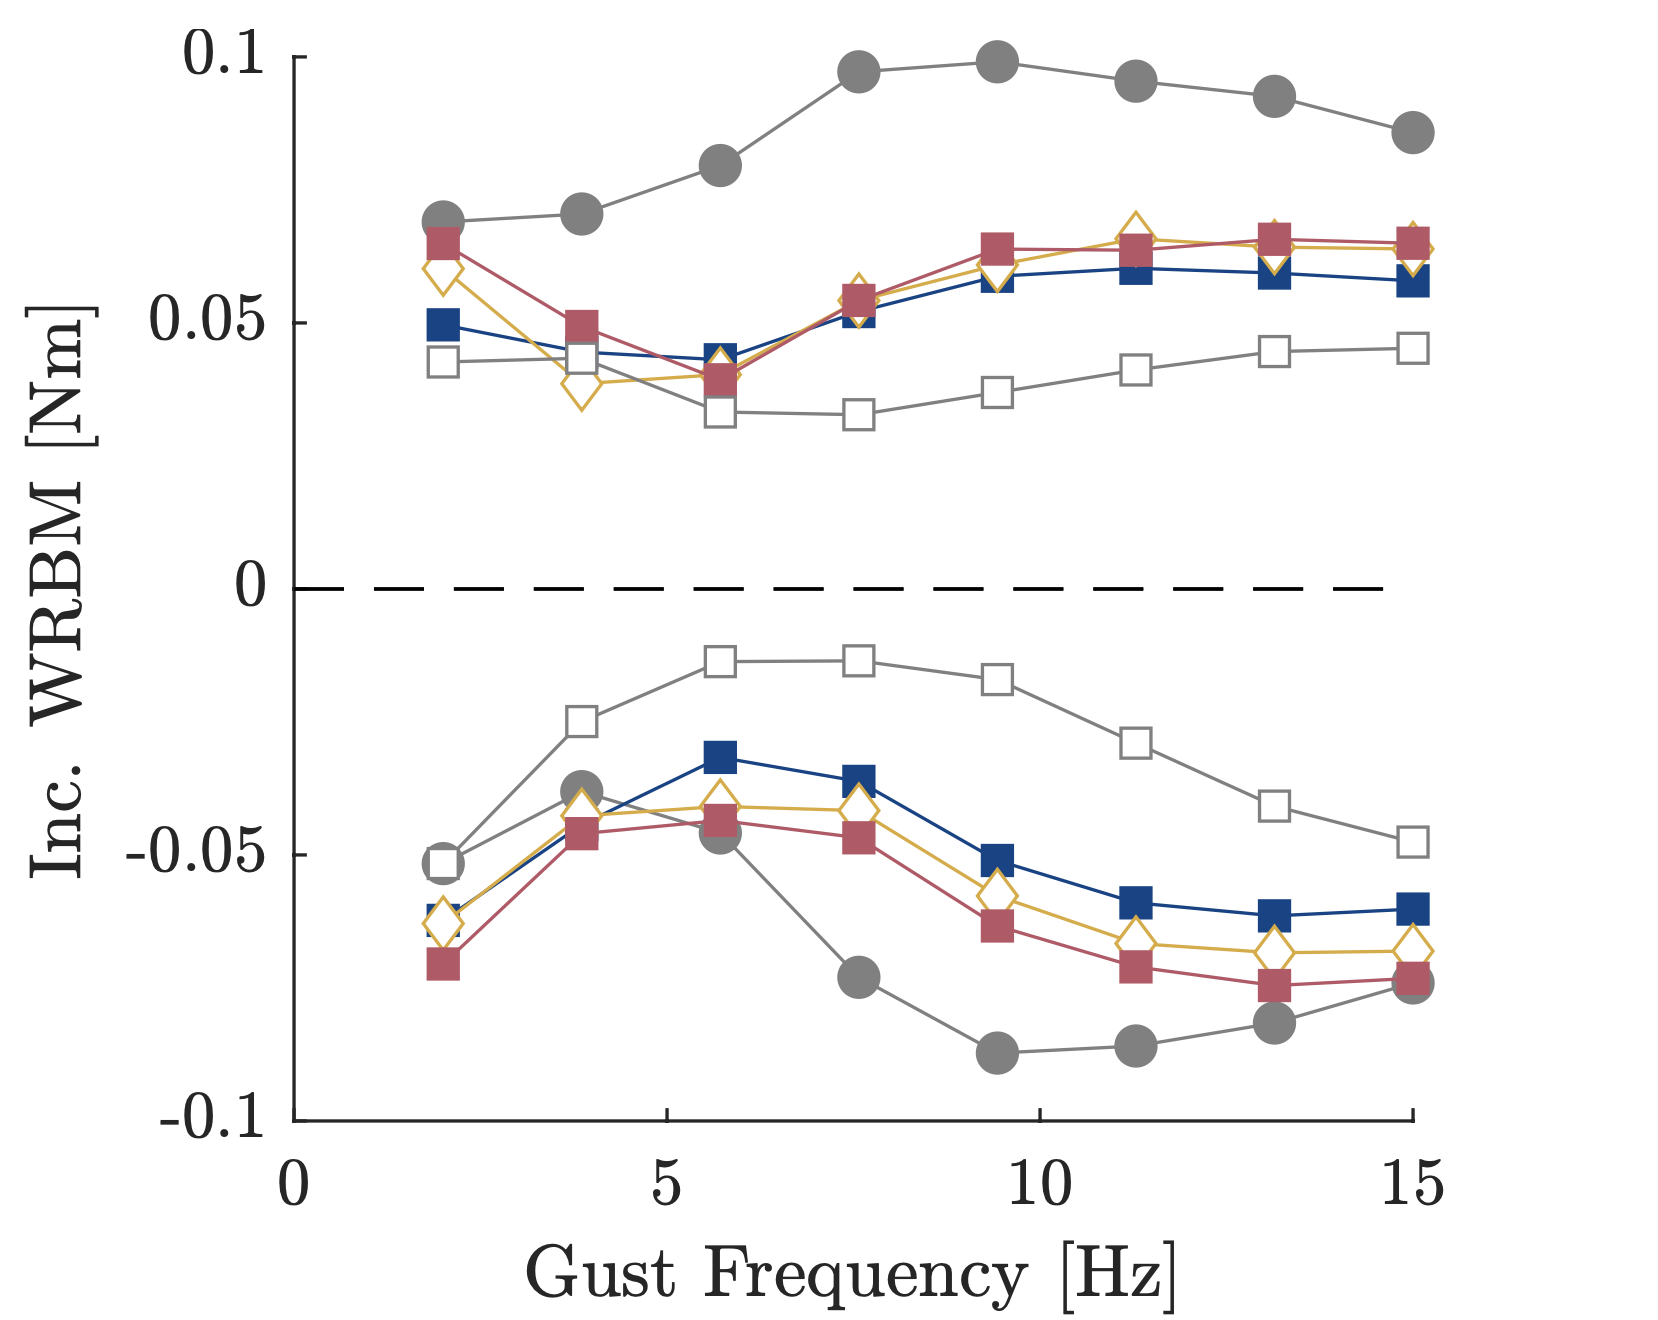

The table this chart was drawn from, first rows:
Removed_Max, , Fixed_Max, , Free10, , Free20, , Free30, 
X, Y, X, Y, X, Y, X, Y, X, Y
1.988, 0.04322, 1.988, 0.06949, 1.988, 0.04958, 1.988, 0.05932, 2.018, 0.06483
3.886, 0.04407, 3.855, 0.07076, 3.886, 0.04534, 3.825, 0.03856, 3.886, 0.05
5.753, 0.03347, 5.693, 0.08051, 5.723, 0.04449, 5.723, 0.04237, 5.723, 0.03983
7.59, 0.03305, 7.56, 0.09873, 7.62, 0.05085, 7.56, 0.05551, 7.59, 0.05551
9.458, 0.03729, 9.428, 0.1, 9.458, 0.05847, 9.458, 0.06017, 9.458, 0.06441
11.27, 0.04195, 11.27, 0.09534, 11.3, 0.06017, 11.3, 0.0678, 11.33, 0.06314
13.19, 0.04534, 13.16, 0.09322, 13.13, 0.05975, 13.16, 0.06314, 13.19, 0.0661
15, 0.04576, 15.09, 0.08602, 15.03, 0.05763, 15.03, 0.06356, 15.06, 0.06568
